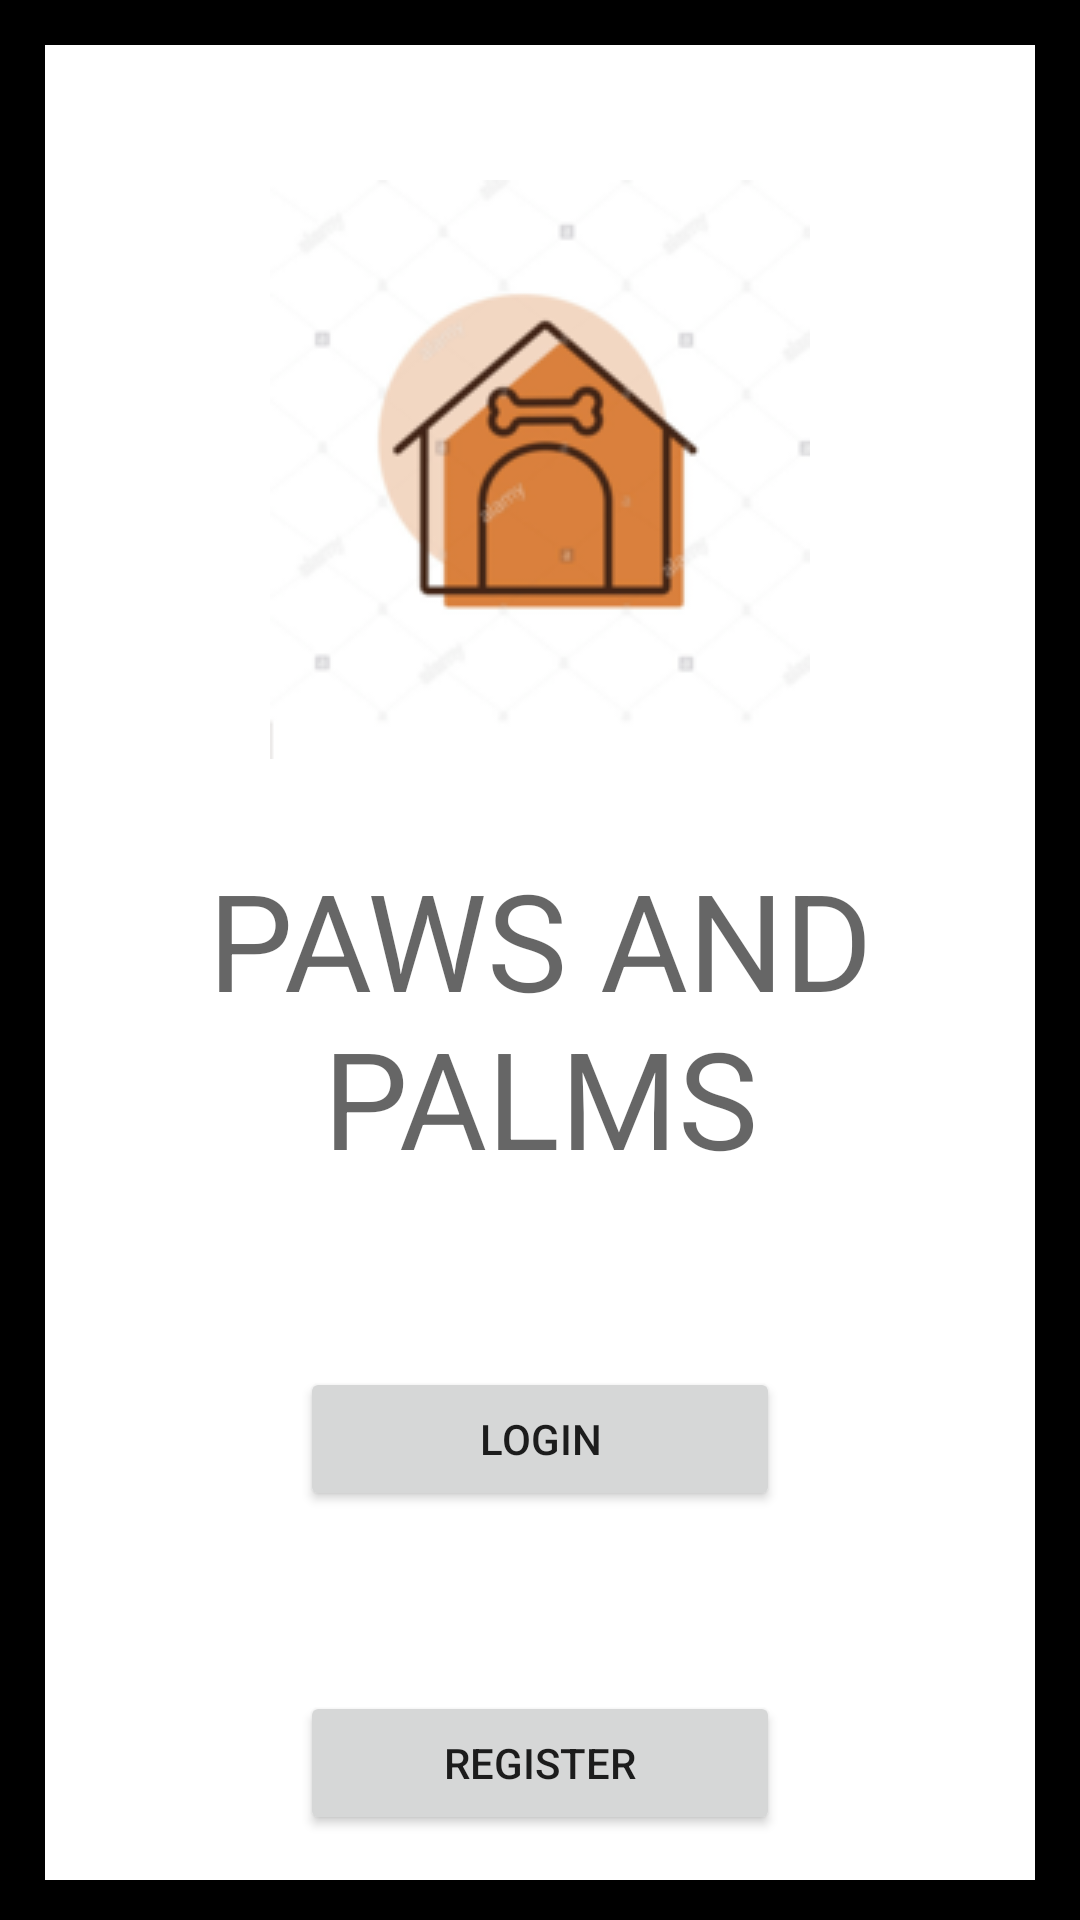

Write the Android layout XML for this screen, with the resource values it uses.
<!-- AndroidManifest.xml: application theme Theme.PawsAndPalms -->
<!-- res/layout/activity_main.xml -->
<?xml version="1.0" encoding="utf-8"?>
<ScrollView xmlns:android="http://schemas.android.com/apk/res/android"
    xmlns:app="http://schemas.android.com/apk/res-auto"
    xmlns:tools="http://schemas.android.com/tools"
    android:layout_width="match_parent"
    android:layout_height="match_parent"
    tools:context=".MainActivity"
    android:background="@color/black">
    <RelativeLayout
        android:layout_width="match_parent"
        android:layout_height="match_parent"
        android:layout_margin="15dp"
        android:padding="15dp"
        android:background="@color/cardview_light_background">

        <ImageView
            android:id="@+id/imageView_logo"
            android:layout_width="wrap_content"
            android:layout_height="wrap_content"
            android:layout_marginTop="30dp"
            android:adjustViewBounds="true"
            android:layout_centerHorizontal="true"
            app:srcCompat="@drawable/ic_logo" />

        <TextView
            android:id="@+id/textView_main_head"
            android:layout_width="match_parent"
            android:layout_height="wrap_content"
            android:textAlignment="center"
            android:layout_marginTop="30dp"
            android:text="PAWS AND PALMS"
            android:layout_below="@id/imageView_logo"
            android:textAppearance="@style/TextAppearance.AppCompat.Display2"/>
        <Button
            android:layout_width="match_parent"
            android:layout_height="wrap_content"
            android:id="@+id/button_login"
            android:layout_below="@id/textView_main_head"
            android:text="Login"
            android:layout_marginTop="60dp"
            android:layout_marginLeft="70dp"
            android:layout_marginRight="70dp"/>
        <Button
            android:layout_width="match_parent"
            android:layout_height="wrap_content"
            android:id="@+id/button_register"
            android:layout_below="@id/button_login"
            android:text="Register"
            android:layout_marginTop="60dp"
            android:layout_marginLeft="70dp"
            android:layout_marginRight="70dp"/>






    </RelativeLayout>

</ScrollView>
<!-- resources referenced by this layout -->
<resources>
  <!-- drawable ic_logo: png bitmap (drawable, 17908 bytes) -->
  <style name="Theme.PawsAndPalms" parent="Theme.MaterialComponents.DayNight.DarkActionBar">
          
          <item name="colorPrimary">@color/purple_500</item>
          <item name="colorPrimaryVariant">@color/purple_700</item>
          <item name="colorOnPrimary">@color/white</item>
          
          <item name="colorSecondary">@color/teal_200</item>
          <item name="colorSecondaryVariant">@color/teal_700</item>
          <item name="colorOnSecondary">@color/black</item>
          
          <item name="android:statusBarColor" tools:targetApi="l">?attr/colorPrimaryVariant</item>
          
      </style>
  <!-- not gathered from this repository: default colours our renderer supplied (Android Studio template values) -->
  <color name="purple_500">#FF6200EE</color>
  <color name="purple_700">#FF3700B3</color>
  <color name="teal_200">#FF03DAC5</color>
  <color name="teal_700">#FF018786</color>
  <color name="black">#FF000000</color>
  <color name="white">#FFFFFFFF</color>
</resources>
